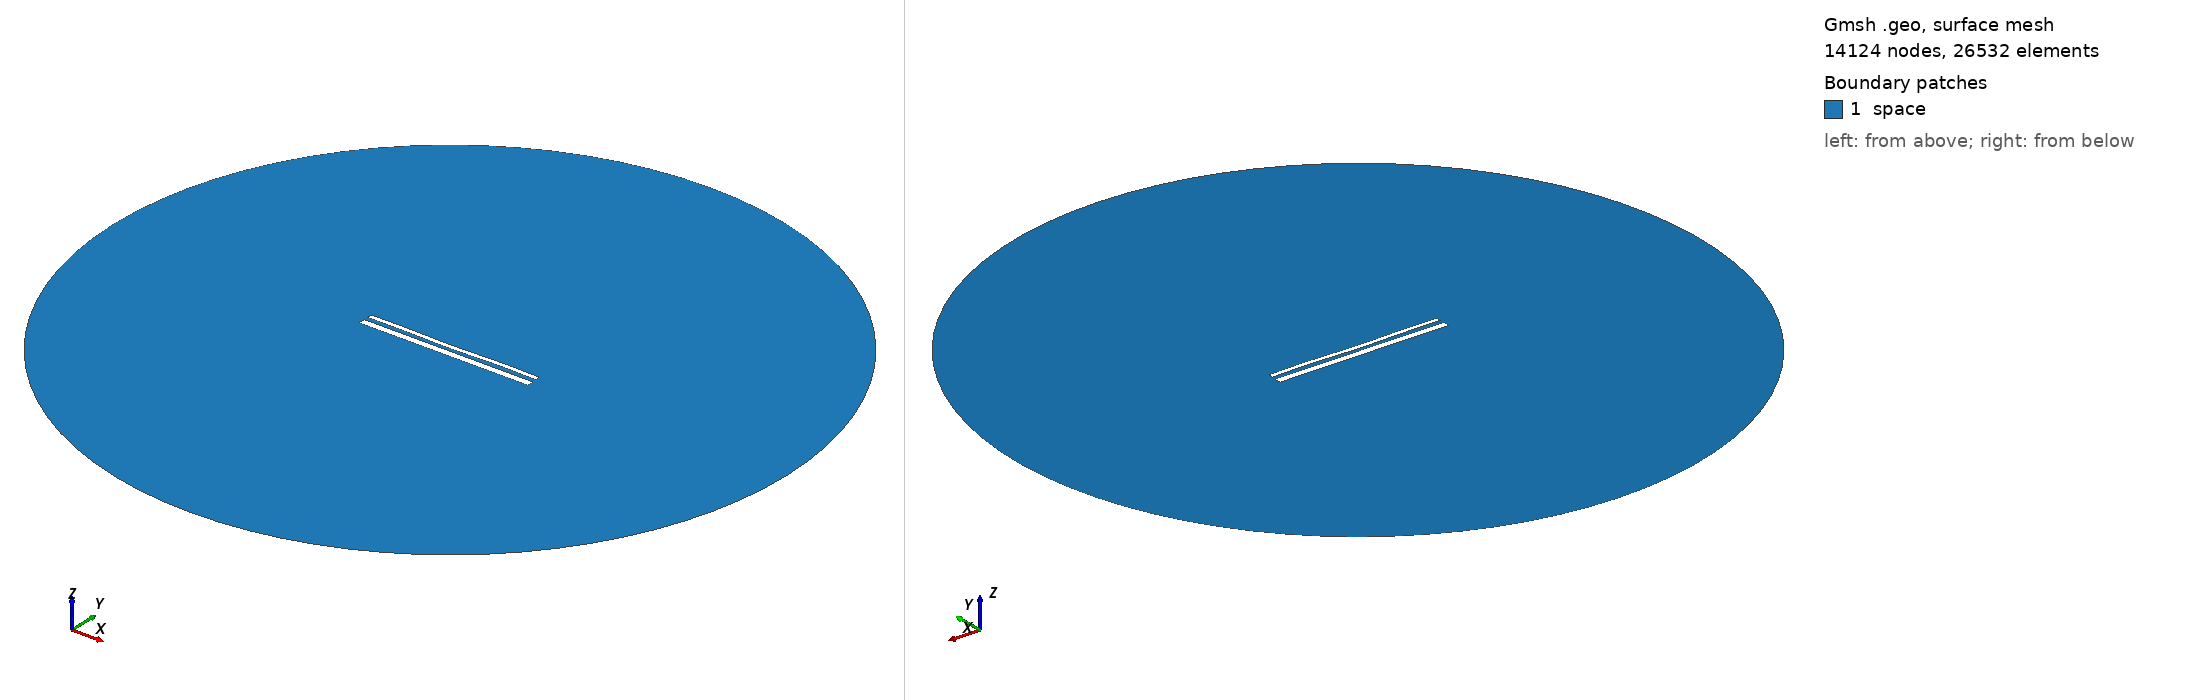

Gmsh geometry script, surface-meshed: 14124 nodes, 26532 surface elements. Boundary patches (legend numbers): 1 space. Left view from above one corner, right view from below the opposite corner. Legend entries are the model's physical surfaces. The drawing asked Gmsh for element sizes between 1% and 20% of the model's largest extent; the script's own settings can give other sizes.

=== 14635.geo (drawn) ===
//---------------------------------------
// Geometry kernel
//---------------------------------------

SetFactory("OpenCASCADE");



//---------------------------------------
// Parameters of the geometry
//---------------------------------------

// Overetch of the upper plate
overetch = 0.5;

// Distance between the plates
distance = 2.25;

// Discretization over the x axis (for the deformation)
nx = 50; 

// Length of the plate
L = 100 - overetch; 

// Number of modes
n = 4; 

// 1st mode coefficient
coeff(1) = 0.0;
beta(1) = 0.596864 * 3.1415926535 / L;

// 2nd mode coefficient
coeff(2) = -0.15;
beta(2) = 1.49418 * 3.1415926535 / L;

// 3rd mode coefficient
coeff(3) = -0.075;
beta(3) = 2.50025 * 3.1415926535 / L;

// 4th mode coefficient
coeff(4) = 0.15;
beta(4) = 3.49999 * 3.1415926535 / L;



//---------------------------------------
// Upper plate (deformed rectangle)
//---------------------------------------

// Coordiantes of the upper plate
xmin = -50;
xmax = 50 - overetch;

// Height of the upper plate
yheight = 4 - 2 * overetch;

// Indexes of the points
UpperID[] = {};
LowerID[] = {};
LeftID[] = {};
RightID[] = {};

// Point index
p = 1;

// Horizontal edges
For i In {1:nx}
    x = xmin + (i-1)*(xmax - xmin)/(nx-1);

    y_bottom = distance / 2 + overetch;
    For j In {1:n}
        C = (Cosh(beta(j)*L) + Cos(beta(j)*L)) / (Sinh(beta(j)*L) + Sin(beta(j)*L));
        y_bottom  = y_bottom + coeff(j) * (Cosh(beta(j)*(x+50)) - Cos(beta(j)*(x+50)) - C * (Sinh(beta(j)*(x+50)) - Sin(beta(j)*(x+50))));
    EndFor

    y_top = y_bottom + yheight;

    Point(p) = {x, y_top, 0, 1.0};
    UpperID[i] = p;
    p = p + 1;

    Point(p) = {x, y_bottom, 0, 1.0};
    LowerID[i] = p;
    p = p + 1;
EndFor

// Create point lists
UpperPts[] = {}; LowerPts[] = {};
For i In {1:nx}
  UpperPts[] += {UpperID[i]};
  LowerPts[] += {LowerID[i]};
EndFor

// Build splines
Spline(1) = {UpperPts[]};
Spline(2) = {LowerPts[]};
Line(3) = {LowerPts[nx-1], UpperPts[nx-1]};
Line(4) = {LowerPts[0], UpperPts[0]};

// Build the plane surface
Curve Loop(1) = {2, 3, -1, -4};
Plane Surface(1) = {1};



//---------------------------------------
// Lower plate (rectangle)
//---------------------------------------

// Vertices
Point(1001) = {-50, -1, 0, 1.0};
Point(1002) = { 50, -1, 0, 1.0};
Point(1003) = { 50,  -5, 0, 1.0};
Point(1004) = {-50,  -5, 0, 1.0};

// Edges
Line(5) = {1001, 1002};
Line(6) = {1002, 1003};
Line(7) = {1003, 1004};
Line(8) = {1004, 1001};

// Plane surface
Line Loop(2) = {5, 6, 7, 8};
Plane Surface(2) = {2}; 



//---------------------------------------
// Outer (fictious) boundary
//---------------------------------------

// Points
Point(1005) = {0, 0, 0};       // Center
Point(1006) = {200, 0, 0};     // Start point
Point(1007) = {0, 200, 0};     // 90 degrees
Point(1008) = {-200, 0, 0};    // 180 degrees
Point(1009) = {0, -200, 0};    // 270 degrees

// Circle arcs (each needs start, center, end)
Circle(9) = {1006, 1005, 1007};
Circle(10) = {1007, 1005, 1008};
Circle(11) = {1008, 1005, 1009};
Circle(12) = {1009, 1005, 1006};

// Plane surface for the entire domain
Curve Loop(3) = {9, 10, 11, 12};
Surface(3) = {3};

// Subtract the plates from the whole domain to obtain the actual domain where we want to solve the equations
BooleanDifference{ Surface{3}; Delete; }{ Surface{1}; Surface{2}; Delete; }




//---------------------------------------
// Transfinite Lines/Curves
//---------------------------------------

// Set the number of points on the boundaries
r = 7;

// Plates
Transfinite Curve {1, 2} = 50*r Using Progression 1;
Transfinite Curve {3, 4} = 2*r Using Progression 1;
Transfinite Line {5, 7} = 50*r Using Progression 1;
Transfinite Line {6, 8} = 2*r Using Progression 1;

// Outer boundary
Transfinite Line {9, 10, 11, 12} = 20 Using Progression 1;



//---------------------------------------
// Physical groups
//---------------------------------------                

// Physical curves (boundaries)
Physical Line("force_segment", 10) = {2};
Physical Line("upper_plate", 11) = {1, 3, 4};
Physical Line("lower_plate", 12) = {5, 6, 7, 8};
Physical Line("boundary", 20) = {9, 10, 11, 12};

// Physical Surfaces
Physical Surface("space", 30) = {3};



//---------------------------------------
// 6. Generate the Mesh
//---------------------------------------

// 2D mesh generation
Mesh 2;
